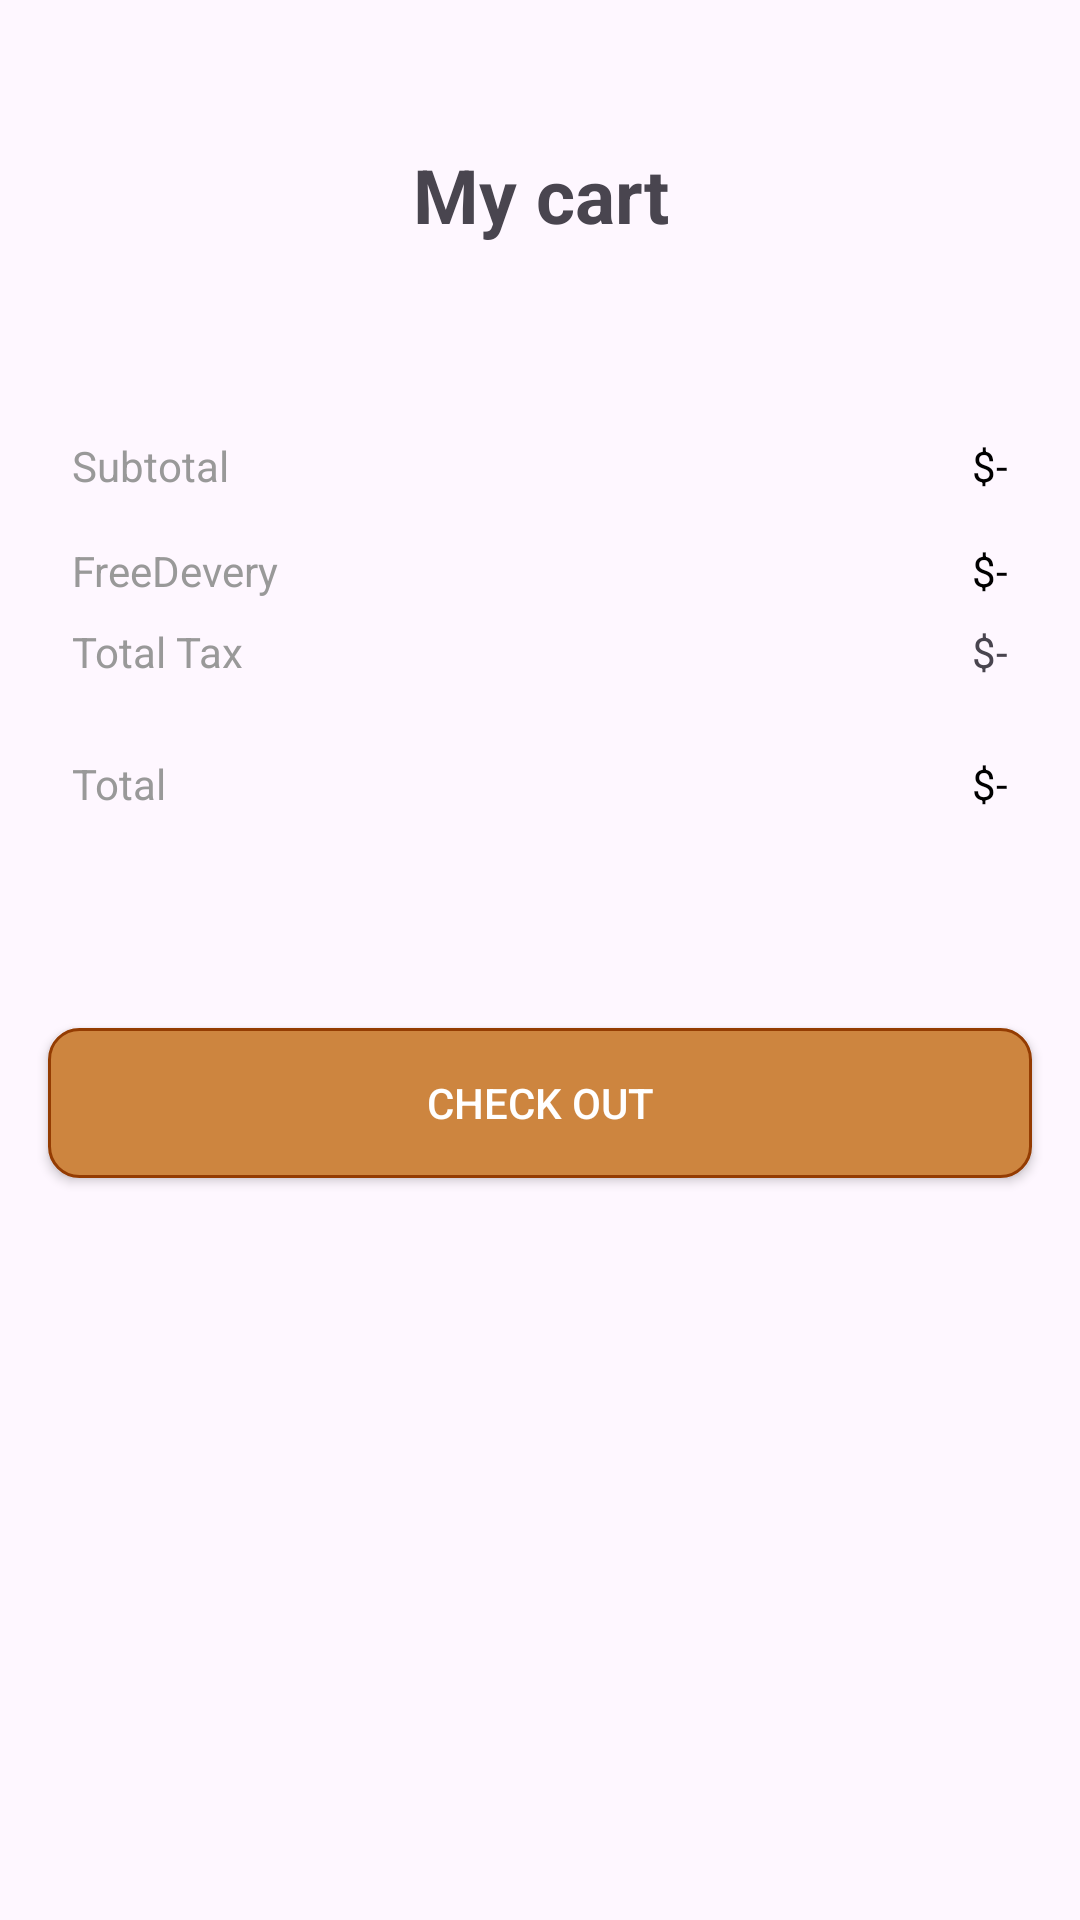

Write the Android layout XML for this screen, with the resource values it uses.
<!-- AndroidManifest.xml: application theme Theme.Project13 -->
<!-- res/layout/activity_cart.xml -->
<?xml version="1.0" encoding="utf-8"?>
<androidx.constraintlayout.widget.ConstraintLayout xmlns:android="http://schemas.android.com/apk/res/android"
    xmlns:app="http://schemas.android.com/apk/res-auto"
    xmlns:tools="http://schemas.android.com/tools"
    android:id="@+id/main"
    android:layout_width="match_parent"
    android:layout_height="match_parent"
    tools:context=".Activity.CartActivity">

    <androidx.core.widget.NestedScrollView
        android:id="@+id/ScrollViewLayout"
        android:layout_width="match_parent"
        android:layout_height="0dp"
        android:fillViewport="true"
        android:layout_marginBottom="4dp"
        app:layout_constraintTop_toTopOf="parent"
        app:layout_constraintBottom_toBottomOf="parent"
        app:layout_constraintStart_toStartOf="parent"
        app:layout_constraintEnd_toEndOf="parent">

        <LinearLayout
            android:layout_width="match_parent"
            android:layout_height="wrap_content"
            android:orientation="vertical">

            <androidx.constraintlayout.widget.ConstraintLayout
                android:layout_width="match_parent"
                android:layout_height="wrap_content"
                android:layout_marginTop="48dp"
                android:paddingStart="16dp"
                android:paddingEnd="16dp">

                <ImageView
                    android:id="@+id/btnBack"
                    android:layout_width="wrap_content"
                    android:layout_height="wrap_content"
                    app:layout_constraintStart_toStartOf="parent"
                    app:layout_constraintTop_toTopOf="parent"
                    app:layout_constraintBottom_toBottomOf="parent"
                    app:srcCompat="@drawable/back" />

                <TextView
                    android:id="@+id/textView"
                    android:layout_width="0dp"
                    android:layout_height="wrap_content"
                    android:text="My cart"
                    android:textAlignment="center"
                    android:textSize="25sp"
                    android:textStyle="bold"
                    app:layout_constraintStart_toEndOf="@id/btnBack"
                    app:layout_constraintEnd_toEndOf="parent"
                    app:layout_constraintTop_toTopOf="parent"
                    app:layout_constraintBottom_toBottomOf="parent" />

            </androidx.constraintlayout.widget.ConstraintLayout>

            
            <TextView
                android:id="@+id/tvEmptyCart"
                android:layout_width="match_parent"
                android:layout_height="wrap_content"
                android:padding="16dp"
                android:text="Your cart is empty"
                android:textAlignment="center"
                android:textSize="16sp"
                android:visibility="gone"
                tools:visibility="visible" />

            <androidx.recyclerview.widget.RecyclerView
                android:id="@+id/viewCart"
                android:layout_width="match_parent"
                android:layout_height="wrap_content"
                android:layout_margin="16dp"
                android:nestedScrollingEnabled="false" />

            <androidx.constraintlayout.widget.ConstraintLayout
                android:layout_width="match_parent"
                android:layout_height="wrap_content"
                android:layout_margin="16dp">

                <TextView
                    android:id="@+id/textView15"
                    android:layout_width="wrap_content"
                    android:layout_height="wrap_content"
                    android:layout_marginStart="8dp"
                    android:layout_marginTop="16dp"
                    android:text="Subtotal"
                    android:textColor="@color/grey"
                    app:layout_constraintStart_toStartOf="parent"
                    app:layout_constraintTop_toTopOf="parent" />

                <TextView
                    android:id="@+id/tvSubTotal"
                    android:layout_width="wrap_content"
                    android:layout_height="wrap_content"
                    android:layout_marginTop="16dp"
                    android:layout_marginEnd="8dp"
                    android:text="$-"
                    android:textColor="@color/black"
                    app:layout_constraintEnd_toEndOf="parent"
                    app:layout_constraintTop_toTopOf="parent" />

                <TextView
                    android:id="@+id/textView10"
                    android:layout_width="wrap_content"
                    android:layout_height="wrap_content"
                    android:layout_marginStart="8dp"
                    android:layout_marginTop="16dp"
                    android:text="FreeDevery"
                    android:textColor="@color/grey"
                    app:layout_constraintStart_toStartOf="parent"
                    app:layout_constraintTop_toBottomOf="@+id/textView15" />

                <TextView
                    android:id="@+id/tvFreeDevery"
                    android:layout_width="wrap_content"
                    android:layout_height="wrap_content"
                    android:layout_marginTop="16dp"
                    android:layout_marginEnd="8dp"
                    android:text="$-"
                    android:textColor="@color/black"
                    app:layout_constraintEnd_toEndOf="parent"
                    app:layout_constraintTop_toBottomOf="@+id/tvSubTotal" />

                <TextView
                    android:id="@+id/textView22"
                    android:layout_width="wrap_content"
                    android:layout_height="wrap_content"
                    android:layout_marginStart="8dp"
                    android:layout_marginTop="8dp"
                    android:text="Total Tax"
                    android:textColor="@color/grey"
                    app:layout_constraintStart_toStartOf="parent"
                    app:layout_constraintTop_toBottomOf="@+id/textView10" />

                <TextView
                    android:id="@+id/tvTax"
                    android:layout_width="wrap_content"
                    android:layout_height="wrap_content"
                    android:layout_marginTop="8dp"
                    android:layout_marginEnd="8dp"
                    android:text="$-"
                    app:layout_constraintEnd_toEndOf="parent"
                    app:layout_constraintTop_toBottomOf="@+id/tvFreeDevery" />

                <View
                    android:id="@+id/view2"
                    android:layout_width="0dp"
                    android:layout_height="1dp"
                    android:layout_marginTop="8dp"
                    app:layout_constraintStart_toStartOf="parent"
                    app:layout_constraintEnd_toEndOf="parent"
                    app:layout_constraintTop_toBottomOf="@+id/textView22" />

                <TextView
                    android:id="@+id/textView16"
                    android:layout_width="wrap_content"
                    android:layout_height="wrap_content"
                    android:layout_marginStart="8dp"
                    android:layout_marginTop="16dp"
                    android:layout_marginBottom="8dp"
                    android:text="Total"
                    android:textColor="@color/grey"
                    app:layout_constraintStart_toStartOf="parent"
                    app:layout_constraintTop_toBottomOf="@+id/view2"
                    app:layout_constraintBottom_toBottomOf="parent" />

                <TextView
                    android:id="@+id/tvTotal"
                    android:layout_width="wrap_content"
                    android:layout_height="wrap_content"
                    android:layout_marginTop="16dp"
                    android:layout_marginEnd="8dp"
                    android:layout_marginBottom="8dp"
                    android:text="$-"
                    android:textColor="@color/black"
                    app:layout_constraintEnd_toEndOf="parent"
                    app:layout_constraintTop_toBottomOf="@+id/view2"
                    app:layout_constraintBottom_toBottomOf="parent" />

            </androidx.constraintlayout.widget.ConstraintLayout>
            

            <LinearLayout
                android:layout_width="match_parent"
                android:layout_height="wrap_content"
                android:layout_margin="16dp"
                android:orientation="horizontal" />

            <androidx.appcompat.widget.AppCompatButton
                android:id="@+id/btnCheckOut"
                android:layout_width="match_parent"
                android:layout_height="50dp"
                android:layout_margin="16dp"
                android:background="@drawable/brown_bg_selected"
                android:text="Check Out"
                android:textColor="@color/white" />

        </LinearLayout>
    </androidx.core.widget.NestedScrollView>

</androidx.constraintlayout.widget.ConstraintLayout>
<!-- resources referenced by this layout -->
<resources>
  <color name="black">#FF000000</color>
  <color name="grey">#FF999999</color>
  <color name="white">#FFFFFFFF</color>
  <!-- drawable brown_bg_selected (drawable) -->
  <?xml version="1.0" encoding="utf-8"?>
  <selector xmlns:android="http://schemas.android.com/apk/res/android">
  <item>
      <shape android:shape="rectangle">
          <solid android:color="@color/lightbrown"/>
          <corners android:radius="10dp"/>
          <stroke android:width="1dp" android:color="@color/brown"/>
      </shape>
  </item>
  </selector>
  <style name="Theme.Project13" parent="Base.Theme.Project13" />
  <color name="lightbrown">#CD853F</color>
  <color name="brown">#943C02</color>
  <style name="Base.Theme.Project13" parent="Theme.Material3.DayNight.NoActionBar">
          
          
      </style>
</resources>
